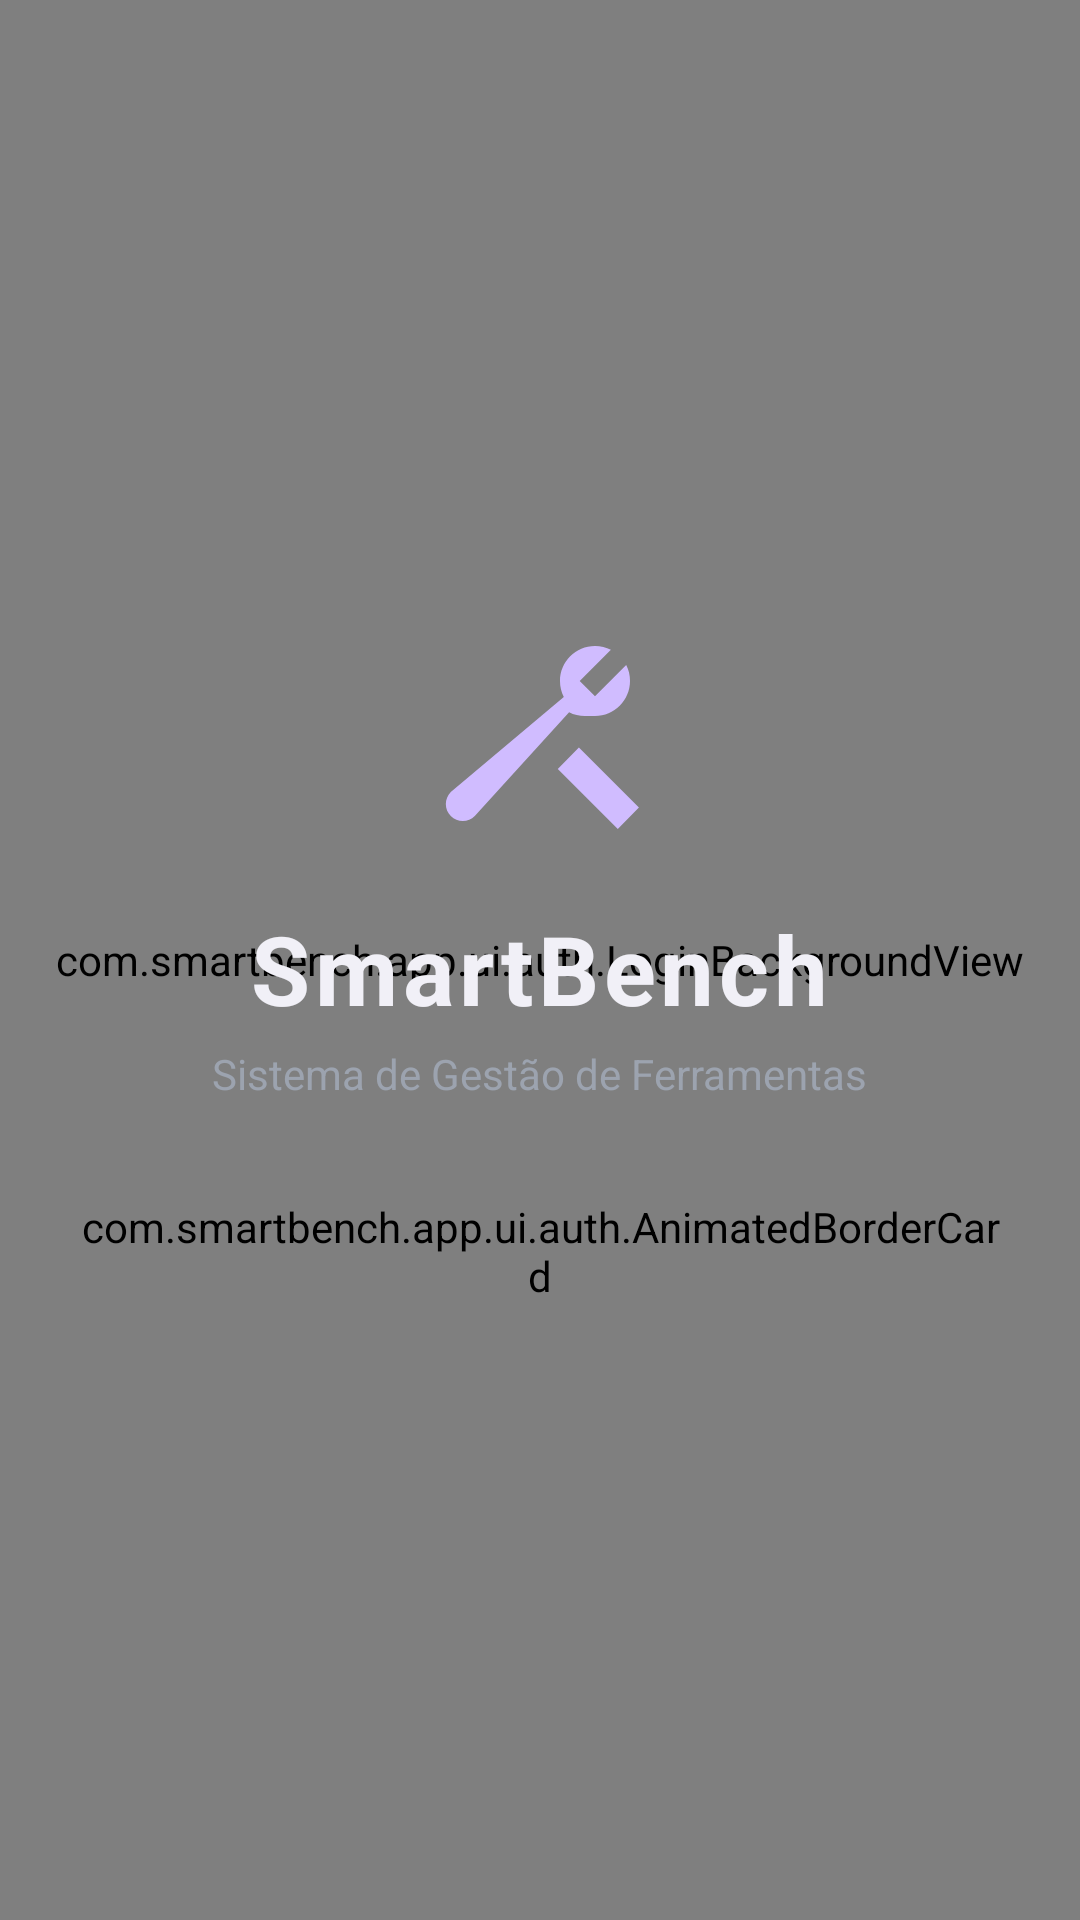

Layout XML and referenced resources for this Android screen:
<!-- AndroidManifest.xml: activity theme Theme.SmartBench.Base -->
<!-- res/layout/activity_login.xml -->
<?xml version="1.0" encoding="utf-8"?>
<FrameLayout xmlns:android="http://schemas.android.com/apk/res/android"
    xmlns:app="http://schemas.android.com/apk/res-auto"
    android:layout_width="match_parent"
    android:layout_height="match_parent">

    
    <com.smartbench.app.ui.auth.LoginBackgroundView
        android:layout_width="match_parent"
        android:layout_height="match_parent" />

    
    <ScrollView
        android:id="@+id/scrollLogin"
        android:layout_width="match_parent"
        android:layout_height="match_parent"
        android:background="@color/transparent"
        android:fillViewport="true">

        <LinearLayout
            android:layout_width="match_parent"
            android:layout_height="wrap_content"
            android:gravity="center"
            android:orientation="vertical"
            android:padding="@dimen/margin_large">

            
            <ImageView
                android:layout_width="80dp"
                android:layout_height="80dp"
                android:layout_marginBottom="@dimen/margin_medium"
                android:src="@drawable/ic_build"
                app:tint="?attr/colorPrimary" />

            
            <TextView
                android:id="@+id/tvTitulo"
                android:layout_width="wrap_content"
                android:layout_height="wrap_content"
                android:text="@string/login_title"
                android:textColor="@color/text_primary"
                android:textSize="32sp"
                android:textStyle="bold"
                android:letterSpacing="0.05" />

            
            <TextView
                android:layout_width="wrap_content"
                android:layout_height="wrap_content"
                android:layout_marginTop="4dp"
                android:layout_marginBottom="@dimen/margin_xlarge"
                android:text="@string/login_subtitle"
                android:textColor="@color/text_secondary"
                android:textSize="@dimen/text_body" />

            
            <com.smartbench.app.ui.auth.AnimatedBorderCard
                android:layout_width="match_parent"
                android:layout_height="wrap_content">

                <com.google.android.material.card.MaterialCardView
                    android:layout_width="match_parent"
                    android:layout_height="wrap_content"
                    app:cardBackgroundColor="#EC0A0816"
                    app:cardCornerRadius="14dp"
                    app:strokeWidth="0dp">

                    <LinearLayout
                        android:layout_width="match_parent"
                        android:layout_height="wrap_content"
                        android:orientation="vertical"
                        android:padding="@dimen/margin_large">

                        
                        <com.google.android.material.textfield.TextInputLayout
                            android:id="@+id/tilEmail"
                            style="@style/Widget.Material3.TextInputLayout.OutlinedBox"
                            android:layout_width="match_parent"
                            android:layout_height="wrap_content"
                            android:hint="@string/hint_email"
                            app:boxStrokeColor="?attr/colorPrimary"
                            app:hintTextColor="?attr/colorPrimary">

                            <com.google.android.material.textfield.TextInputEditText
                                android:id="@+id/etEmail"
                                android:layout_width="match_parent"
                                android:layout_height="wrap_content"
                                android:inputType="textEmailAddress"
                                android:textColor="@color/text_primary" />
                        </com.google.android.material.textfield.TextInputLayout>

                        
                        <com.google.android.material.textfield.TextInputLayout
                            android:id="@+id/tilSenha"
                            style="@style/Widget.Material3.TextInputLayout.OutlinedBox"
                            android:layout_width="match_parent"
                            android:layout_height="wrap_content"
                            android:layout_marginTop="@dimen/margin_medium"
                            android:hint="@string/hint_password"
                            app:boxStrokeColor="?attr/colorPrimary"
                            app:endIconMode="password_toggle"
                            app:hintTextColor="?attr/colorPrimary">

                            <com.google.android.material.textfield.TextInputEditText
                                android:id="@+id/etSenha"
                                android:layout_width="match_parent"
                                android:layout_height="wrap_content"
                                android:inputType="textPassword"
                                android:textColor="@color/text_primary" />
                        </com.google.android.material.textfield.TextInputLayout>

                        
                        <TextView
                            android:id="@+id/tvEsqueceuSenha"
                            android:layout_width="wrap_content"
                            android:layout_height="wrap_content"
                            android:layout_marginTop="@dimen/margin_small"
                            android:layout_gravity="end"
                            android:text="@string/link_forgot_password"
                            android:textColor="?attr/colorPrimary"
                            android:textSize="@dimen/text_small"
                            android:clickable="true"
                            android:focusable="true" />

                        
                        <com.google.android.material.button.MaterialButton
                            android:id="@+id/btnLogin"
                            android:layout_width="match_parent"
                            android:layout_height="wrap_content"
                            android:layout_marginTop="@dimen/margin_large"
                            android:text="@string/btn_login"
                            android:textColor="@color/white"
                            app:cornerRadius="@dimen/button_corner_radius" />

                        
                        <ProgressBar
                            android:id="@+id/progressBar"
                            android:layout_width="wrap_content"
                            android:layout_height="wrap_content"
                            android:layout_gravity="center"
                            android:layout_marginTop="@dimen/margin_medium"
                            android:visibility="gone" />

                    </LinearLayout>
                </com.google.android.material.card.MaterialCardView>
            </com.smartbench.app.ui.auth.AnimatedBorderCard>

        </LinearLayout>
    </ScrollView>

</FrameLayout>
<!-- resources referenced by this layout -->
<resources>
  <color name="text_primary">#F1F0F7</color>
  <color name="text_secondary">#9CA3AF</color>
  <color name="transparent">#00000000</color>
  <color name="white">#FFFFFF</color>
  <dimen name="button_corner_radius">8dp</dimen>
  <dimen name="margin_large">24dp</dimen>
  <dimen name="margin_medium">16dp</dimen>
  <dimen name="margin_small">8dp</dimen>
  <dimen name="margin_xlarge">32dp</dimen>
  <dimen name="text_body">14sp</dimen>
  <dimen name="text_small">12sp</dimen>
  <!-- drawable ic_build (drawable) -->
  <vector xmlns:android="http://schemas.android.com/apk/res/android"
      android:width="24dp"
      android:height="24dp"
      android:viewportWidth="24"
      android:viewportHeight="24">
    <path android:fillColor="@android:color/white" android:pathData="M13.78,15.3L19.78,21.3L21.89,19.14L15.89,13.14L13.78,15.3ZM17.5,10C19.43,10 21,8.43 21,6.5C21,5.93 20.87,5.39 20.62,4.91L17.5,8.03L15.97,6.5L19.09,3.38C18.61,3.13 18.07,3 17.5,3C15.57,3 14,4.57 14,6.5C14,7.07 14.13,7.61 14.38,8.09L3.08,17.61C2.42,18.28 2.42,19.35 3.08,20.01C3.75,20.67 4.82,20.67 5.48,20.01L14.91,9.62C15.39,9.87 15.93,10 16.5,10L17.5,10Z"/>
  </vector>
  <string name="btn_login">Entrar</string>
  <string name="hint_email">E-mail corporativo</string>
  <string name="hint_password">Senha</string>
  <string name="link_forgot_password">Esqueceu a senha?</string>
  <string name="login_subtitle">Sistema de Gestão de Ferramentas</string>
  <string name="login_title">SmartBench</string>
  <style name="Theme.SmartBench.Base" parent="Theme.Material3.Dark.NoActionBar">
          <item name="android:windowBackground">@color/bg_primary</item>
          <item name="android:colorBackground">@color/bg_primary</item>
          <item name="colorSurface">@color/bg_card</item>
          <item name="colorOnSurface">@color/text_primary</item>
          <item name="colorSurfaceVariant">@color/bg_secondary</item>
          <item name="colorOnSurfaceVariant">@color/text_secondary</item>
          <item name="colorError">@color/error</item>
          <item name="android:statusBarColor">@color/bg_primary</item>
          <item name="android:navigationBarColor">@color/bg_secondary</item>
          
          <item name="bgPrimary">@color/bg_primary</item>
          <item name="bgSecondary">@color/bg_secondary</item>
          <item name="bgCard">@color/bg_card</item>
          <item name="bgCardHover">@color/bg_card_hover</item>
      </style>
  <color name="bg_primary">#0D0A1A</color>
  <color name="bg_card">#1A1730</color>
  <color name="bg_secondary">#13102A</color>
  <color name="error">#EF4444</color>
  <color name="bg_card_hover">#221E3A</color>
</resources>
